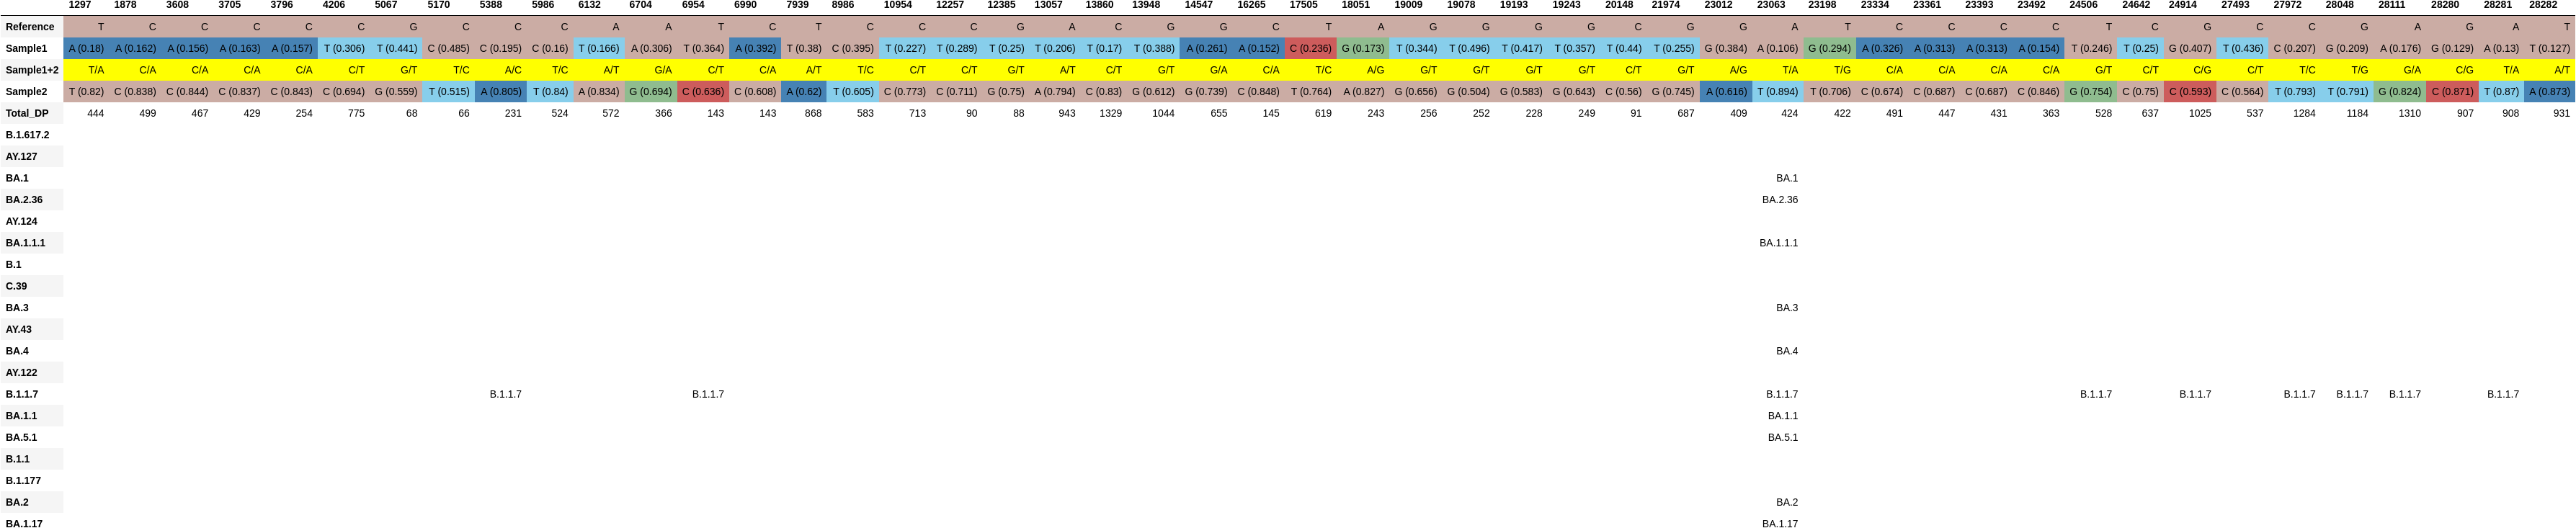

Data behind this chart, as committed beside it:
, 1297, 1878, 3608, 3705, 3796, 4206, 5067, 5170, 5388, 5986, 6132, 6704, 6954, 6990, 7939, 8986, 10954, 12257, 12385, 13057, 13860, 13948, 14547
Reference, T, C, C, C, C, C, G, C, C, C, A, A, T, C, T, C, C, C, G, A, C, G, G
Sample1, A (0.18), A (0.162), A (0.156), A (0.163), A (0.157), T (0.306), T (0.441), C (0.485), C (0.195), C (0.16), T (0.166), A (0.306), T (0.364), A (0.392), T (0.38), C (0.395), T (0.227), T (0.289), T (0.25), T (0.206), T (0.17), T (0.388), A (0.261)
Sample1+2, T/A, C/A, C/A, C/A, C/A, C/T, G/T, T/C, A/C, T/C, A/T, G/A, C/T, C/A, A/T, T/C, C/T, C/T, G/T, A/T, C/T, G/T, G/A
Sample2, T (0.82), C (0.838), C (0.844), C (0.837), C (0.843), C (0.694), G (0.559), T (0.515), A (0.805), T (0.84), A (0.834), G (0.694), C (0.636), C (0.608), A (0.62), T (0.605), C (0.773), C (0.711), G (0.75), A (0.794), C (0.83), G (0.612), G (0.739)
Total_DP, 444, 499, 467, 429, 254, 775, 68, 66, 231, 524, 572, 366, 143, 143, 868, 583, 713, 90, 88, 943, 1329, 1044, 655
B.1.617.2, , , , , , , , , , , , , , , , , , , , , , , 
AY.127, , , , , , , , , , , , , , , , , , , , , , , 
BA.1, , , , , , , , , , , , , , , , , , , , , , , 
BA.2.36, , , , , , , , , , , , , , , , , , , , , , , 
AY.124, , , , , , , , , , , , , , , , , , , , , , , 
BA.1.1.1, , , , , , , , , , , , , , , , , , , , , , , 
B.1, , , , , , , , , , , , , , , , , , , , , , , 
C.39, , , , , , , , , , , , , , , , , , , , , , , 
BA.3, , , , , , , , , , , , , , , , , , , , , , , 
AY.43, , , , , , , , , , , , , , , , , , , , , , , 
BA.4, , , , , , , , , , , , , , , , , , , , , , , 
AY.122, , , , , , , , , , , , , , , , , , , , , , , 
B.1.1.7, , , , , , , , , B.1.1.7, , , , B.1.1.7, , , , , , , , , , 
BA.1.1, , , , , , , , , , , , , , , , , , , , , , , 
BA.5.1, , , , , , , , , , , , , , , , , , , , , , , 
B.1.1, , , , , , , , , , , , , , , , , , , , , , , 
B.1.177, , , , , , , , , , , , , , , , , , , , , , , 
BA.2, , , , , , , , , , , , , , , , , , , , , , , 
BA.1.17, , , , , , , , , , , , , , , , , , , , , , , 
